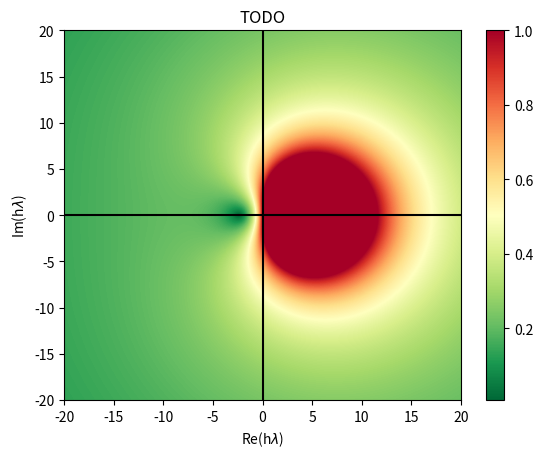

This figure's Python source:
import matplotlib.pyplot as plt
import numpy as np

# RK4
# Butcher Tableau
C = np.array([0, 1 / 2, 1 / 2, 1])
A = np.array([
    [0, 0, 0, 0],
    [1 / 2, 0, 0, 0],
    [0, 1 / 2, 0, 0],
    [0, 0, 1, 0],
])
B = np.array([1 / 6, 1 / 3, 1 / 3, 1 / 6])

# DOPRI54
# Butcher Tableau
C = np.array([0, 1 / 5, 3 / 10, 4 / 5, 8 / 9, 1, 1])
A = np.array([
    [0, 0, 0, 0, 0, 0, 0],
    [1 / 5, 0, 0, 0, 0, 0, 0],
    [3 / 40, 9 / 40, 0, 0, 0, 0, 0],
    [44 / 45, -56 / 15, 32 / 9, 0, 0, 0, 0],
    [19372 / 6561, -25360 / 2187, 64448 / 6561, -212 / 729, 0, 0, 0],
    [9017 / 3168, -355 / 33, 46732 / 5247, 49 / 176, -5103 / 18656, 0, 0],
    [35 / 384, 0, 500 / 1113, 125 / 192, -2187 / 6784, 11 / 84, 0],
])
B = np.array([5179 / 57600, 0, 7571 / 16695, 393 / 640, -92097 / 339200, 187 / 2100,
              1 / 40])
B_hat = np.array([35 / 384, 0, 500 / 1113, 125 / 192, -2187 / 6784, 11 / 84, 0])
E = np.array([-71 / 57600, 0, 71 / 16695, -71 / 1920, 17253 / 339200, -22 / 525,
              1 / 40])

# ESDIRK23
# Butcher Tableau
gamma = (2 - np.sqrt(2)) / 2
C = np.array([0, 2 * gamma, 1])
A = np.array([
    [0, 0, 0],
    [gamma, gamma, 0],
    [(1 - gamma) / 2, (1 - gamma) / 2, gamma]
])
B = np.array([(1 - gamma) / 2, (1 - gamma) / 2, gamma])
B_hat = np.array(
    [(6 * gamma - 1) / (12 * gamma), 1 / (12 * gamma * (1 - 2 * gamma)), (1 - 3 * gamma) / (3 * (1 - 2 * gamma))])
E = B - B_hat

# Meshgrid
n = 500
plot_span = 20
real = np.linspace(-plot_span, plot_span, n)
imag = np.linspace(-plot_span, plot_span, n)

I = np.eye(A.shape[0])
e = np.ones((A.shape[0], 1))
absR = np.zeros((n, n))

for i_r, r in enumerate(real):
    for i_i, i in enumerate(imag):
        z = r + 1j * i
        R = 1 + z * B.T @ np.linalg.pinv(I - z * A) @ e
        absR[i_r, i_i] = np.abs(R)

absR = np.clip(absR, 0, 1).T

fig, ax = plt.subplots(nrows=1, ncols=1)
im = ax.imshow(absR, extent=[-plot_span, plot_span, -plot_span, plot_span], aspect='auto', cmap='RdYlGn_r')
ax.axhline(y=0, color='k')
ax.axvline(x=0, color='k')
fig.colorbar(im, ax=ax)
ax.set_ylabel(r'Im(h$\lambda$)')
ax.set_xlabel(r'Re(h$\lambda$)')
ax.set_title('TODO')

plt.show()
